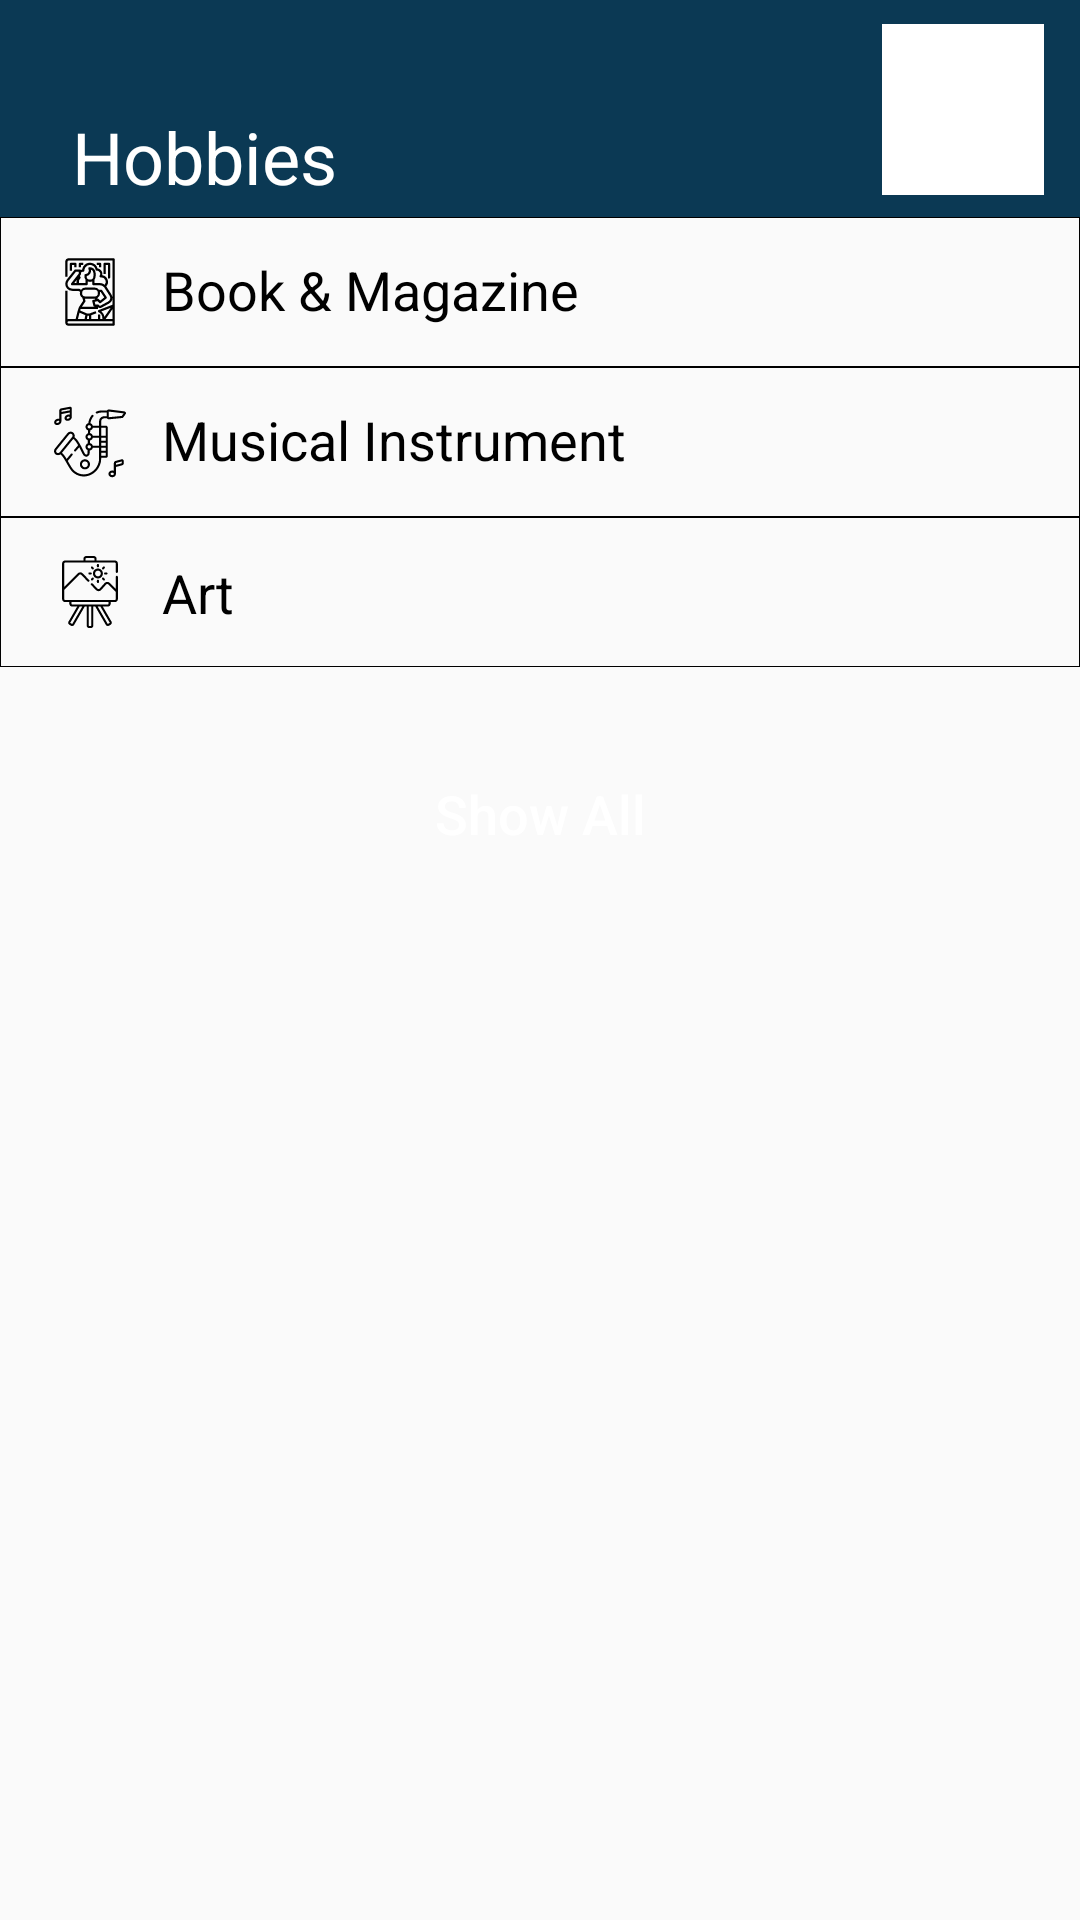

Here is an Android app screen rendered from its layout file. Give the layout XML and the strings, colors and styles it references.
<!-- AndroidManifest.xml: application theme Theme.BuPazar -->
<!-- res/layout/fragment_hobbie_category.xml -->
<?xml version="1.0" encoding="utf-8"?>
<RelativeLayout xmlns:android="http://schemas.android.com/apk/res/android"
    xmlns:tools="http://schemas.android.com/tools"
    android:layout_width="match_parent"
    android:layout_height="match_parent"
    xmlns:app="http://schemas.android.com/apk/res-auto"
    tools:context=".page.fragment.categories.CategoryHobbie">

    <RelativeLayout
        android:id="@+id/categoriesTitle"
        android:layout_width="match_parent"
        android:layout_height="wrap_content"
        android:background="@color/secondary_blue">

        <TextView
            android:id="@+id/categoriesText"
            android:layout_width="wrap_content"
            android:layout_height="wrap_content"
            android:layout_alignParentStart="true"
            android:layout_alignParentTop="true"
            android:layout_marginStart="24dp"
            android:layout_marginTop="36dp"
            android:layout_marginBottom="4dp"
            android:text="@string/hobbies"
            android:textColor="@color/white"
            android:textSize="24sp" />

        <ImageView
            android:layout_width="54dp"
            android:layout_height="57dp"
            android:layout_alignParentEnd="true"
            android:layout_marginTop="8dp"
            android:layout_marginEnd="12dp"
            android:layout_marginBottom="4dp"
            android:background="@color/white"
            android:contentDescription="@string/app_name"
            android:src="@drawable/bupazar_logo" />

    </RelativeLayout>

    <RelativeLayout
        android:id="@+id/bookMagazine"
        android:layout_width="match_parent"
        android:layout_height="50dp"
        android:layout_below="@id/categoriesTitle"
        android:background="@drawable/transparent_rectangle_border">

        <ImageView
            android:id="@+id/orderImage"
            android:layout_width="wrap_content"
            android:layout_height="wrap_content"
            android:layout_marginStart="18dp"
            android:layout_centerVertical="true"
            android:layout_alignParentStart="true"
            app:srcCompat="@drawable/ic_magazine" />

        <TextView
            android:id="@+id/smartPhoneText"
            android:layout_width="wrap_content"
            android:layout_height="wrap_content"
            android:layout_alignParentTop="true"
            android:layout_alignParentBottom="true"
            android:layout_marginStart="12dp"
            android:layout_marginTop="12dp"
            android:layout_marginBottom="12dp"
            android:layout_toEndOf="@+id/orderImage"
            android:text="@string/book_magazine"
            android:textColor="@color/black"
            android:textSize="18sp" />

        <ImageView
            android:id="@+id/ElectronicsArrow"
            android:layout_width="wrap_content"
            android:layout_height="wrap_content"
            android:layout_alignParentEnd="true"
            android:layout_centerVertical="true"
            android:layout_marginEnd="18dp"
            app:srcCompat="@drawable/ic_baseline_keyboard_arrow_right_24" />

    </RelativeLayout>

    <RelativeLayout
        android:id="@+id/musicalInstrument"
        android:layout_width="match_parent"
        android:layout_height="50dp"
        android:layout_below="@id/bookMagazine"
        android:background="@drawable/transparent_rectangle_border">

        <ImageView
            android:id="@+id/fashionImage"
            android:layout_width="wrap_content"
            android:layout_height="wrap_content"
            android:layout_marginStart="18dp"
            android:layout_centerVertical="true"
            android:layout_alignParentStart="true"
            app:srcCompat="@drawable/ic_saxophone" />

        <TextView
            android:id="@+id/whiteAppliancesText"
            android:layout_width="wrap_content"
            android:layout_height="wrap_content"
            android:layout_alignParentTop="true"
            android:layout_alignParentBottom="true"
            android:layout_marginStart="12dp"
            android:layout_marginTop="12dp"
            android:layout_marginBottom="12dp"
            android:layout_toEndOf="@+id/fashionImage"
            android:text="@string/musical_instrument"
            android:textColor="@color/black"
            android:textSize="18sp" />

        <ImageView
            android:id="@+id/fashionArrow"
            android:layout_width="wrap_content"
            android:layout_height="wrap_content"
            android:layout_marginEnd="18dp"
            android:layout_centerVertical="true"
            android:layout_alignParentEnd="true"
            app:srcCompat="@drawable/ic_baseline_keyboard_arrow_right_24" />

    </RelativeLayout>

    <RelativeLayout
        android:id="@+id/art"
        android:layout_width="match_parent"
        android:layout_height="50dp"
        android:layout_below="@id/musicalInstrument"
        android:background="@drawable/transparent_rectangle_border">

        <ImageView
            android:id="@+id/personalCareImage"
            android:layout_width="wrap_content"
            android:layout_height="wrap_content"
            android:layout_marginStart="18dp"
            android:layout_centerVertical="true"
            android:layout_alignParentStart="true"
            app:srcCompat="@drawable/ic_painting" />

        <TextView
            android:id="@+id/pcTabletText"
            android:layout_width="wrap_content"
            android:layout_height="wrap_content"
            android:layout_alignParentTop="true"
            android:layout_alignParentBottom="true"
            android:layout_marginStart="12dp"
            android:layout_marginTop="13dp"
            android:layout_marginBottom="11dp"
            android:layout_toEndOf="@+id/personalCareImage"
            android:text="@string/art"
            android:textColor="@color/black"
            android:textSize="18sp" />

        <ImageView
            android:id="@+id/personalCareArrow"
            android:layout_width="wrap_content"
            android:layout_height="wrap_content"
            android:layout_marginEnd="18dp"
            android:layout_centerVertical="true"
            android:layout_alignParentEnd="true"
            app:srcCompat="@drawable/ic_baseline_keyboard_arrow_right_24" />

    </RelativeLayout>

    <Button
        android:id="@+id/buttonShowAllHobbies"
        android:layout_width="100dp"
        android:layout_height="wrap_content"
        android:layout_below="@+id/art"
        android:layout_centerInParent="true"
        android:layout_marginTop="25dp"
        android:background="@drawable/round"
        android:backgroundTint="@color/secondary_blue"
        android:text="@string/show_all"
        android:textAllCaps="false"
        android:textColor="@color/white"
        android:textSize="18sp" />

</RelativeLayout>
<!-- resources referenced by this layout -->
<resources>
  <color name="black">#FF000000</color>
  <color name="secondary_blue">#0B3954</color>
  <color name="white">#FFFFFFFF</color>
  <!-- drawable ic_magazine: vector/xml drawable (drawable, 4474 chars, omitted) -->
  <!-- drawable ic_painting: vector/xml drawable (drawable, 4623 chars, omitted) -->
  <!-- drawable ic_saxophone: vector/xml drawable (drawable, 7306 chars, omitted) -->
  <!-- drawable transparent_rectangle_border (drawable) -->
  <?xml version="1.0" encoding="utf-8"?>
  <shape xmlns:android="http://schemas.android.com/apk/res/android"
      android:shape="rectangle" >
  
      <solid android:color="@android:color/transparent" />
  
      <stroke
          android:width="1px"
          android:color="#000" />
  
  </shape>
  <string name="app_name">BuPazar</string>
  <string name="art">Art</string>
  <string name="book_magazine">Book &amp; Magazine</string>
  <string name="hobbies">Hobbies</string>
  <string name="musical_instrument">Musical Instrument</string>
  <string name="show_all">Show All</string>
  <style name="Theme.BuPazar" parent="Theme.AppCompat.Light.NoActionBar">
  
          
          <item name="colorOnPrimary">@color/white</item>
          
          <item name="colorOnSecondary">@color/black</item>
          
          <item name="android:statusBarColor" tools:targetApi="l">?attr/colorPrimaryVariant</item>
          
      </style>
</resources>
